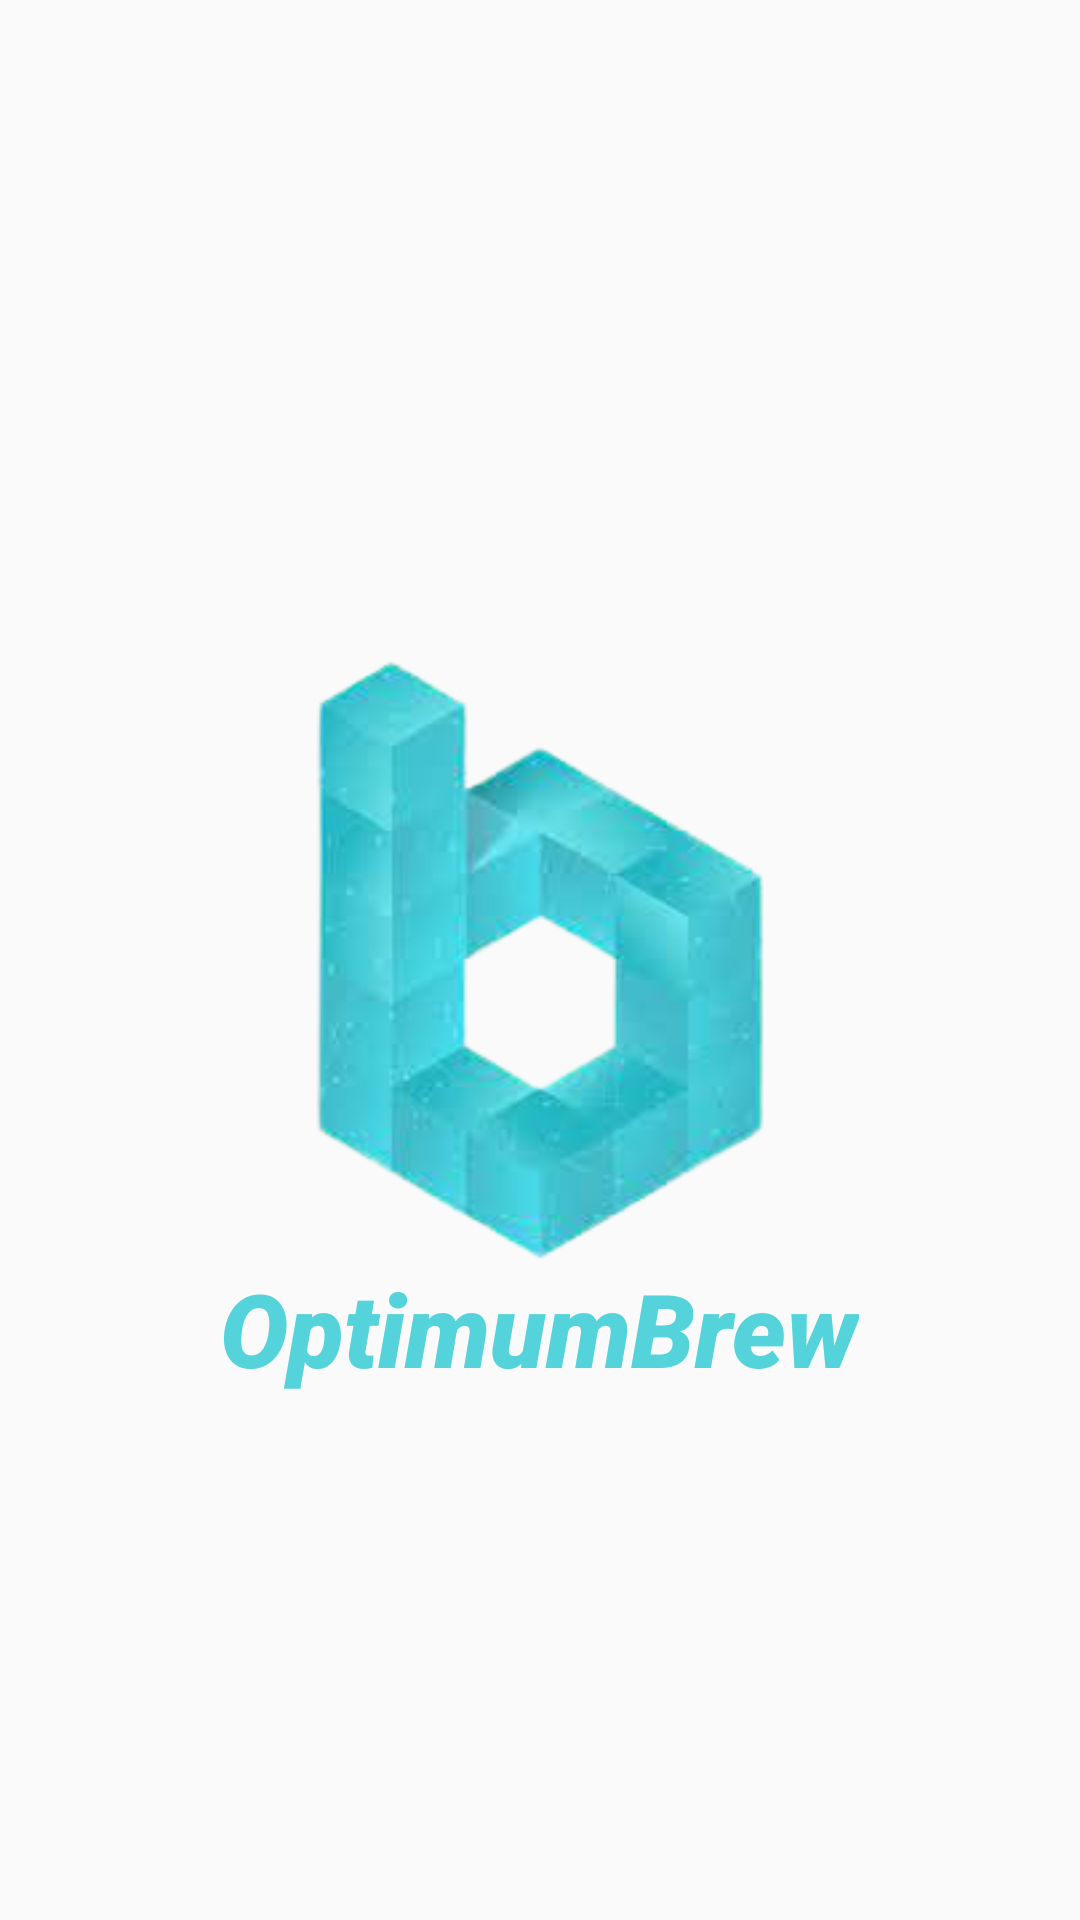

Layout XML and referenced resources for this Android screen:
<!-- AndroidManifest.xml: application theme Theme.Java_Training_App -->
<!-- res/layout/activity_splash_screen.xml -->
<?xml version="1.0" encoding="utf-8"?>
<RelativeLayout xmlns:android="http://schemas.android.com/apk/res/android"
    xmlns:app="http://schemas.android.com/apk/res-auto"
    xmlns:tools="http://schemas.android.com/tools"
    android:layout_width="match_parent"
    android:layout_height="match_parent"
    tools:context=".SplashScreenActivity">

    <ImageView
        android:id="@+id/ob_logo"
        android:src="@drawable/ob_logo"
        android:layout_width="200dp"
        android:layout_height="200dp"
        android:layout_centerInParent="true"/>

    <TextView
        android:layout_width="wrap_content"
        android:layout_height="wrap_content"
        android:layout_below="@+id/ob_logo"
        android:layout_centerInParent="true"
        android:fontFamily="sans-serif-black"
        android:text="OptimumBrew"
        android:textColor="#54D3DA"
        android:textSize="34sp"
        android:textStyle="italic" />
</RelativeLayout>
<!-- resources referenced by this layout -->
<resources>
  <!-- drawable ob_logo: png bitmap (drawable, 42662 bytes) -->
  <style name="Theme.Java_Training_App" parent="Theme.AppCompat.Light.NoActionBar">
          
          <item name="colorPrimary">@color/purple_500</item>
          <item name="colorPrimaryVariant">@color/purple_700</item>
          <item name="colorOnPrimary">@color/white</item>
          
          <item name="colorSecondary">@color/teal_200</item>
          <item name="colorSecondaryVariant">@color/teal_700</item>
          <item name="colorOnSecondary">@color/black</item>
          
          <item name="android:statusBarColor" tools:targetApi="l">?attr/colorPrimaryVariant</item>
          
      </style>
  <!-- not gathered from this repository: default colours our renderer supplied (Android Studio template values) -->
  <color name="purple_500">#FF6200EE</color>
  <color name="purple_700">#FF3700B3</color>
  <color name="teal_200">#FF03DAC5</color>
  <color name="teal_700">#FF018786</color>
  <color name="black">#FF000000</color>
  <color name="white">#FFFFFFFF</color>
</resources>
